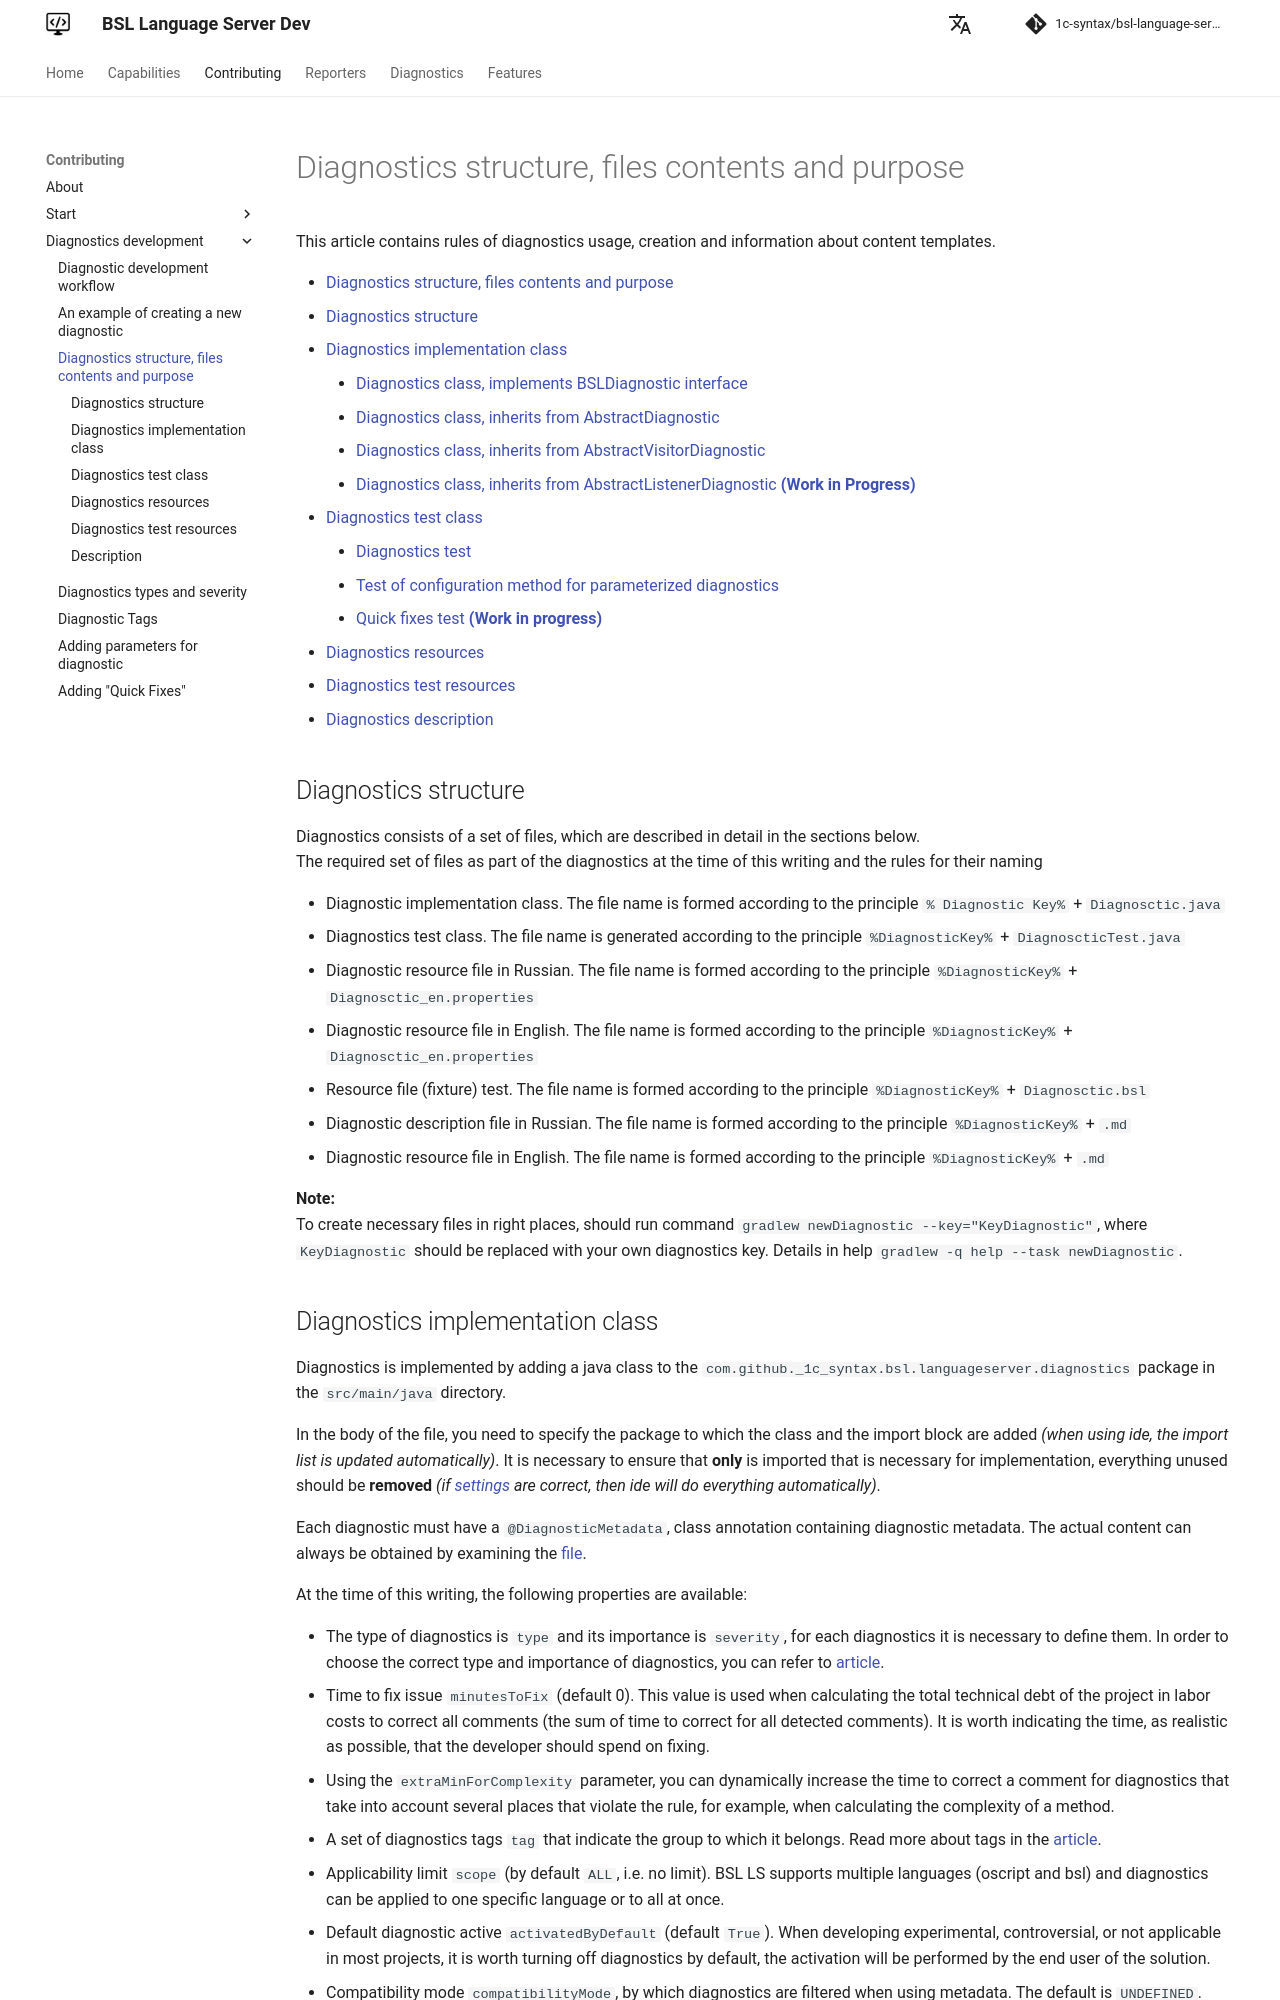

repository: 1c-syntax/bsl-language-server · page: dev/en/contributing/DiagnosticStructure/index.html · generator: mkdocs

# Diagnostics structure, files contents and purpose

This article contains rules of diagnostics usage, creation and information about content templates.

- [Diagnostics structure, files contents and purpose](#%d0%a1%d1%82%d1%80%d1%83%d0%ba%d1%82%d1%83%d1%80%d0%b0-%d0%b4%d0%b8%d0%b0%d0%b3%d0%bd%d0%be%d1%81%d1%82%d0%b8%d0%ba%d0%b8-%d0%bd%d0%b0%d0%b7%d0%bd%d0%b0%d1%87%d0%b5%d0%bd%d0%b8%d0%b5-%d0%b8-%d1%81%d0%be%d0%b4%d0%b5%d1%80%d0%b6%d0%b8%d0%bc%d0%be%d0%b5-%d1%84%d0%b0%d0%b9%d0%bb%d0%be%d0%b2)
  - [Diagnostics structure](#%d0%a1%d0%be%d1%81%d1%82%d0%b0%d0%b2-%d0%b4%d0%b8%d0%b0%d0%b3%d0%bd%d0%be%d1%81%d1%82%d0%b8%d0%ba%d0%b8)
  - [Diagnostics implementation class](#%d0%9a%d0%bb%d0%b0%d1%81%d1%81-%d1%80%d0%b5%d0%b0%d0%bb%d0%b8%d0%b7%d0%b0%d1%86%d0%b8%d0%b8-%d0%b4%d0%b8%d0%b0%d0%b3%d0%bd%d0%be%d1%81%d1%82%d0%b8%d0%ba%d0%b8)
    - [Diagnostics class, implements BSLDiagnostic interface](#%d0%9a%d0%bb%d0%b0%d1%81%d1%81-%d0%b4%d0%b8%d0%b0%d0%b3%d0%bd%d0%be%d1%81%d1%82%d0%b8%d0%ba%d0%b8-%d1%80%d0%b5%d0%b0%d0%bb%d0%b8%d0%b7%d1%83%d1%8e%d1%89%d0%b8%d0%b9-%d0%b8%d0%bd%d1%82%d0%b5%d1%80%d1%84%d0%b5%d0%b9%d1%81-bsldiagnostic)
    - [Diagnostics class, inherits from AbstractDiagnostic](#%d0%9a%d0%bb%d0%b0%d1%81%d1%81-%d0%b4%d0%b8%d0%b0%d0%b3%d0%bd%d0%be%d1%81%d1%82%d0%b8%d0%ba%d0%b8-%d1%83%d0%bd%d0%b0%d1%81%d0%bb%d0%b5%d0%b4%d0%be%d0%b2%d0%b0%d0%bd%d0%bd%d1%8b%d0%b9-%d0%be%d1%82-abstractdiagnostic)
    - [Diagnostics class, inherits from AbstractVisitorDiagnostic](#%d0%9a%d0%bb%d0%b0%d1%81%d1%81-%d0%b4%d0%b8%d0%b0%d0%b3%d0%bd%d0%be%d1%81%d1%82%d0%b8%d0%ba%d0%b8-%d1%83%d0%bd%d0%b0%d1%81%d0%bb%d0%b5%d0%b4%d0%be%d0%b2%d0%b0%d0%bd%d0%bd%d1%8b%d0%b9-%d0%be%d1%82-abstractvisitordiagnostic)
    - [Diagnostics class, inherits from AbstractListenerDiagnostic **(Work in Progress)**](#%d0%9a%d0%bb%d0%b0%d1%81%d1%81-%d0%b4%d0%b8%d0%b0%d0%b3%d0%bd%d0%be%d1%81%d1%82%d0%b8%d0%ba%d0%b8-%d1%83%d0%bd%d0%b0%d1%81%d0%bb%d0%b5%d0%b4%d0%be%d0%b2%d0%b0%d0%bd%d0%bd%d1%8b%d0%b9-%d0%be%d1%82-abstractlistenerdiagnostic-%d0%92-%d0%a0%d0%90%d0%97%d0%a0%d0%90%d0%91%d0%9e%d0%a2%d0%9a%d0%95)
  - [Diagnostics test class](#%d0%9a%d0%bb%d0%b0%d1%81%d1%81-%d1%82%d0%b5%d1%81%d1%82%d0%b0-%d0%b4%d0%b8%d0%b0%d0%b3%d0%bd%d0%be%d1%81%d1%82%d0%b8%d0%ba%d0%b8)
    - [Diagnostics test](#%d0%a2%d0%b5%d1%81%d1%82-%d0%b4%d0%b8%d0%b0%d0%b3%d0%bd%d0%be%d1%81%d1%82%d0%b8%d0%ba%d0%b8)
    - [Test of configuration method for parameterized diagnostics](#%d0%a2%d0%b5%d1%81%d1%82-%d0%bc%d0%b5%d1%82%d0%be%d0%b4%d0%b0-%d0%ba%d0%be%d0%bd%d1%84%d0%b8%d0%b3%d1%83%d1%80%d0%b8%d1%80%d0%be%d0%b2%d0%b0%d0%bd%d0%b8%d1%8f-%d0%b4%d0%bb%d1%8f-%d0%bf%d0%b0%d1%80%d0%b0%d0%bc%d0%b5%d1%82%d1%80%d0%b8%d0%b7%d0%be%d0%b2%d0%b0%d0%bd%d0%bd%d1%8b%d1%85-%d0%b4%d0%b8%d0%b0%d0%b3%d0%bd%d0%be%d1%81%d1%82%d0%b8%d0%ba)
    - [Quick fixes test **(Work in progress)**](#%d0%a2%d0%b5%d1%81%d1%82-%22%d0%b1%d1%8b%d1%81%d1%82%d1%80%d1%8b%d1%85-%d0%b7%d0%b0%d0%bc%d0%b5%d0%bd%22-%d0%92-%d0%a0%d0%90%d0%97%d0%a0%d0%90%d0%91%d0%9e%d0%a2%d0%9a%d0%95)
  - [Diagnostics resources](#%d0%a0%d0%b5%d1%81%d1%83%d1%80%d1%81%d1%8b-%d0%b4%d0%b8%d0%b0%d0%b3%d0%bd%d0%be%d1%81%d1%82%d0%b8%d0%ba%d0%b8)
  - [Diagnostics test resources](#%d0%a0%d0%b5%d1%81%d1%83%d1%80%d1%81%d1%8b-%d1%82%d0%b5%d1%81%d1%82%d0%b0-%d0%b4%d0%b8%d0%b0%d0%b3%d0%bd%d0%be%d1%81%d1%82%d0%b8%d0%ba%d0%b8)
  - [Diagnostics description](#%d0%9e%d0%bf%d0%b8%d1%81%d0%b0%d0%bd%d0%b8%d0%b5-%d0%b4%d0%b8%d0%b0%d0%b3%d0%bd%d0%be%d1%81%d1%82%d0%b8%d0%ba%d0%b8)
